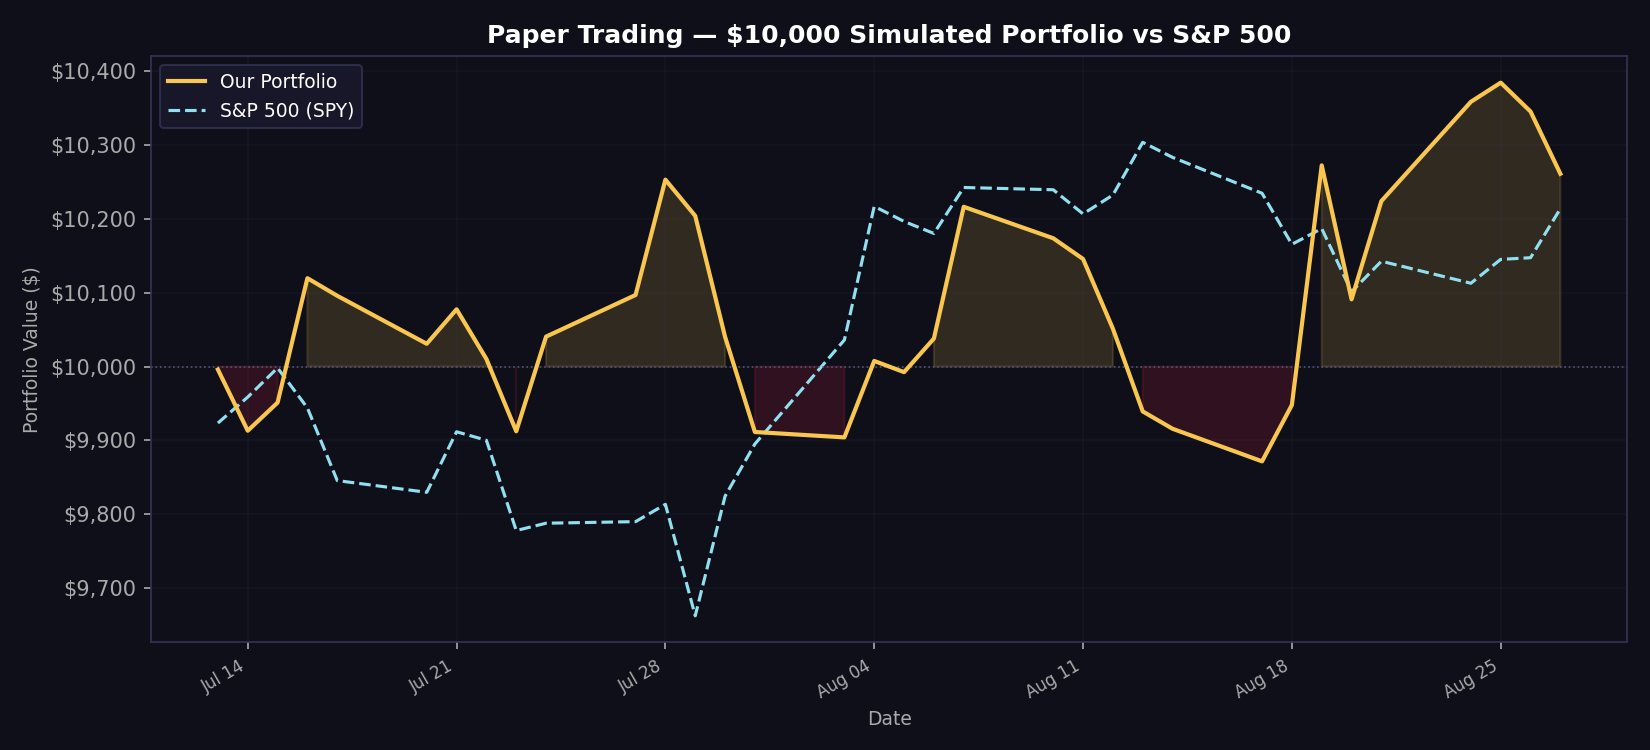

Values plotted in this chart, from the file beside it:
date, portfolio_value, spy_value, daily_return
2026-07-13, 9996, 9923, -0.000407
2026-07-14, 9913, 9959, -0.008292
2026-07-15, 9951, 9998, 0.003846
2026-07-16, 10120, 9944, 0.01694
2026-07-17, 10096, 9846, -0.002358
2026-07-20, 10031, 9830, -0.006439
2026-07-21, 10078, 9912, 0.004656
2026-07-22, 10010, 9900, -0.006678
2026-07-23, 9912, 9778, -0.009784
2026-07-24, 10041, 9788, 0.01293
2026-07-27, 10097, 9790, 0.005621
2026-07-28, 10253, 9813, 0.01547
2026-07-29, 10204, 9662, -0.004783
2026-07-30, 10040, 9824, -0.01605
2026-07-31, 9911, 9895, -0.01284
2026-08-03, 9904, 10036, -0.000739
2026-08-04, 10008, 10217, 0.01046
2026-08-05, 9992, 10197, -0.001516
2026-08-06, 10038, 10180, 0.004556
2026-08-07, 10216, 10243, 0.01778
2026-08-10, 10174, 10239, -0.004169
2026-08-11, 10146, 10207, -0.002761
2026-08-12, 10051, 10232, -0.009309
2026-08-13, 9939, 10304, -0.01115
2026-08-14, 9916, 10283, -0.002365
2026-08-17, 9872, 10235, -0.00445
2026-08-18, 9948, 10166, 0.007737
2026-08-19, 10273, 10187, 0.03262
2026-08-20, 10091, 10101, -0.01767
2026-08-21, 10224, 10143, 0.01319
2026-08-24, 10359, 10113, 0.01315
2026-08-25, 10385, 10145, 0.002505
2026-08-26, 10345, 10147, -0.003767
2026-08-27, 10261, 10214, -0.008151
